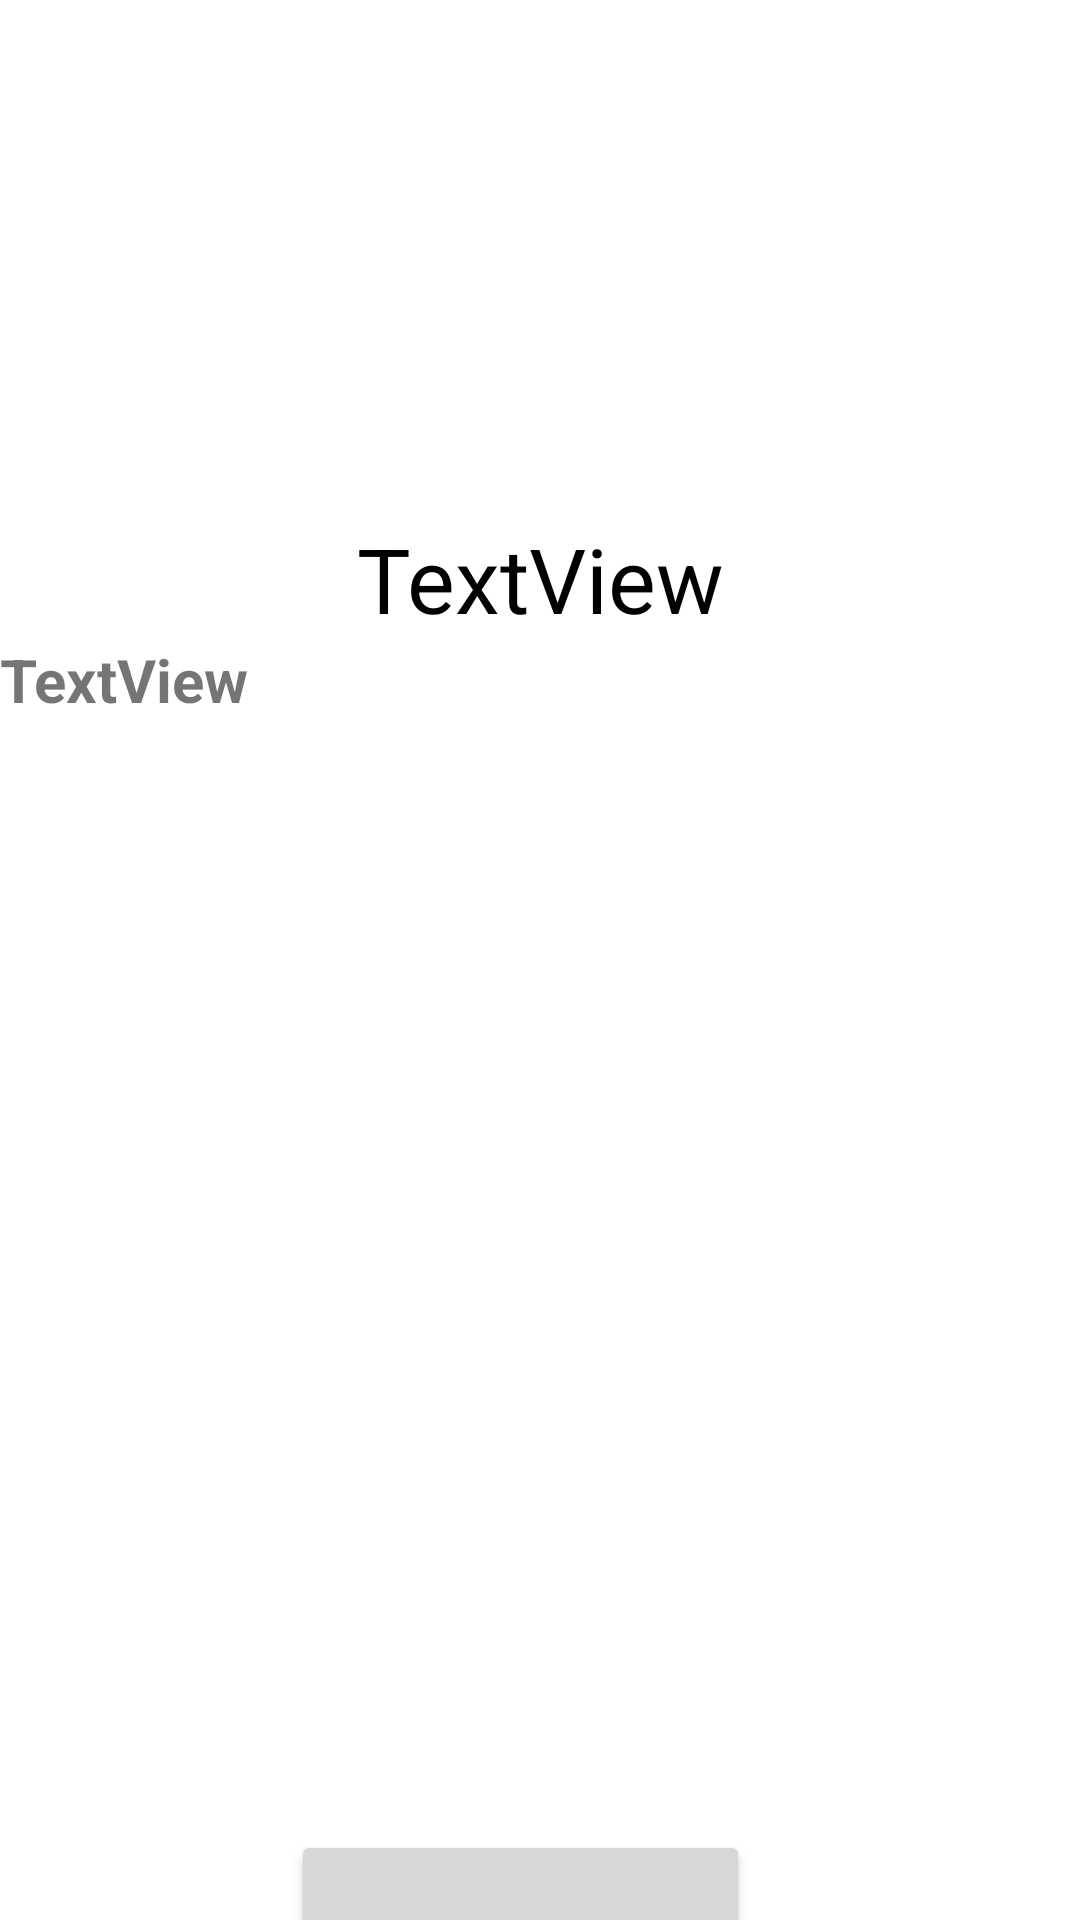

The Android layout XML behind this screen, and the referenced resources:
<!-- AndroidManifest.xml: application theme Theme.KaloriKocum -->
<!-- res/layout/activity_main3.xml -->
<?xml version="1.0" encoding="utf-8"?>
<androidx.constraintlayout.widget.ConstraintLayout xmlns:android="http://schemas.android.com/apk/res/android"
    xmlns:app="http://schemas.android.com/apk/res-auto"
    xmlns:tools="http://schemas.android.com/tools"
    android:layout_width="match_parent"
    android:layout_height="match_parent"
    tools:context=".MainActivity3">

    <ImageView
        android:id="@+id/imageView2"
        android:layout_width="match_parent"
        android:layout_height="150dp"
        app:layout_constraintBottom_toBottomOf="parent"
        app:layout_constraintEnd_toEndOf="parent"
        app:layout_constraintHorizontal_bias="0.498"
        app:layout_constraintStart_toStartOf="parent"
        app:layout_constraintTop_toTopOf="parent"
        app:layout_constraintVertical_bias="0.046"
        app:srcCompat="@drawable/ic_launcher_foreground" />

    <TextView
        android:id="@+id/textView2"
        android:layout_width="wrap_content"
        android:layout_height="wrap_content"
        android:text="TextView"
        android:textColor="@color/black"
        android:textSize="30dp"
        app:layout_constraintBottom_toBottomOf="parent"
        app:layout_constraintEnd_toEndOf="parent"
        app:layout_constraintStart_toStartOf="parent"
        app:layout_constraintTop_toBottomOf="@+id/imageView2"
        app:layout_constraintVertical_bias="0.0" />

    <TextView
        android:id="@+id/textView3"
        android:layout_width="420dp"
        android:layout_height="397dp"
        android:text="TextView"
        android:textSize="20dp"
        android:textStyle="bold"
        app:layout_constraintBottom_toBottomOf="parent"
        app:layout_constraintEnd_toEndOf="parent"
        app:layout_constraintHorizontal_bias="0.0"
        app:layout_constraintStart_toStartOf="parent"
        app:layout_constraintTop_toBottomOf="@+id/textView2"
        app:layout_constraintVertical_bias="0.0" />

    <Button
        android:id="@+id/button"
        android:layout_width="153dp"
        android:layout_height="72dp"
        android:text="Ana Sayfa"
        app:layout_constraintBottom_toBottomOf="parent"
        app:layout_constraintEnd_toEndOf="parent"
        app:layout_constraintHorizontal_bias="0.469"
        app:layout_constraintStart_toStartOf="parent"
        app:layout_constraintTop_toBottomOf="@+id/textView3"
        app:layout_constraintVertical_bias="0.0" />
</androidx.constraintlayout.widget.ConstraintLayout>
<!-- resources referenced by this layout -->
<resources>
  <style name="Theme.KaloriKocum" parent="Theme.MaterialComponents.DayNight.DarkActionBar">
          
          <item name="colorPrimary">@color/purple_500</item>
          <item name="colorPrimaryVariant">@color/purple_700</item>
          <item name="colorOnPrimary">@color/white</item>
          
          <item name="colorSecondary">@color/teal_200</item>
          <item name="colorSecondaryVariant">@color/teal_700</item>
          <item name="colorOnSecondary">@color/black</item>
          
          <item name="android:statusBarColor" tools:targetApi="l">?attr/colorPrimaryVariant</item>
          
      </style>
  <!-- not gathered from this repository: default colours our renderer supplied (Android Studio template values) -->
  <color name="purple_500">#FF6200EE</color>
  <color name="purple_700">#FF3700B3</color>
  <color name="teal_200">#FF03DAC5</color>
  <color name="teal_700">#FF018786</color>
  <color name="black">#FF000000</color>
  <color name="white">#FFFFFFFF</color>
</resources>
